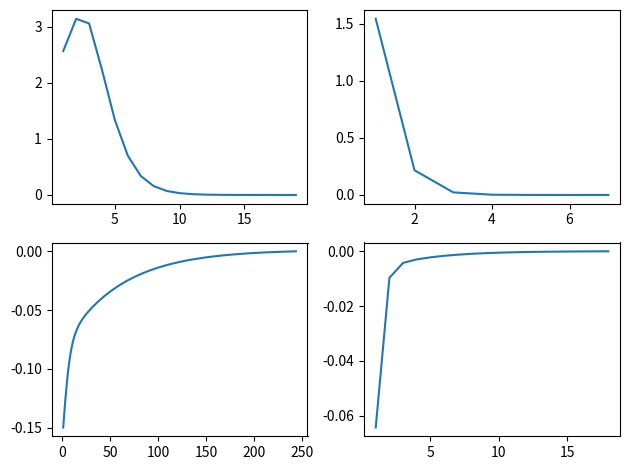

The script that saved this image:
from scipy import linalg
import numpy as np
import matplotlib.pyplot as plt
def dir_veciter(A,eps):
    #random unit vector
    v_1 = np.random.rand(A.shape[0])
    v_1 = v_1 / linalg.norm(v_1)
    #array of v
    V = []
    V.append(v_1)
    #eigenvalues
    lam = []
    k = 0
    while True:
        v_dach = A@V[k]
        lambda_k = v_dach@V[k]
        lam.append(lambda_k)
        v_k1 = v_dach / linalg.norm(v_dach)
        V.append(v_k1)
        if k>1:
            if abs((lambda_k-lam[k-1])/lambda_k)<eps:
                return lam,V
        k = k+1
def inv_veciter(A,lest,eps):
    #random unit vector
    v_1 = np.random.rand(A.shape[0])
    v_1 = v_1 / linalg.norm(v_1)
    #array of v
    V = []
    V.append(v_1)
    #eigenvalues
    lam = []
    k = 0
    while True:
        v_dach = np.linalg.inv(A-(lest*np.identity(A.shape[0]))) @ V[k]
        lambda_k = lest + 1/(v_dach@V[k])
        lam.append(lambda_k)
        v_k1 = v_dach / linalg.norm(v_dach)
        V.append(v_k1)
        if k>1:
            if abs((lambda_k-lam[k-1])/lambda_k)<eps:
                return lam,V
        k = k+1
    return lam,V

def PlotEigenvalueDifference(maxv, eigenvalues):
        deltas = []
        i = []
        count = 0;
        for k in eigenvalues:
            deltas.append(k-maxv)
            count = count+1
            i.append(count)
        return i,deltas

if __name__ == "__main__":
    eps = 1e-5 #epsilon
    fig, axs = plt.subplots(2, 2)
    A = np.array([[2, 0, 0.2], [0, -2, 1], [0.2, 1, -2]]) #A
    lam, V = dir_veciter(A, eps) 
    richtig = linalg.eig(A) #richtige Eigenwerte
    foundEigenvalues = lam
    biggestFoundEigenvalue = lam[-1]
    print("Gefundener größter Eigenwert für A:", biggestFoundEigenvalue)
    print("Gefunde Eigenwerte:",richtig)#gefundene Eigenwerte von linalg
    x,y = PlotEigenvalueDifference(biggestFoundEigenvalue, foundEigenvalues)
    axs[0,0].plot(x,y)
    lam, V = inv_veciter(A, -4, eps) #inverse methode
    foundEigenvalues = lam
    biggestFoundEigenvalue = lam[-1]
    x,y = PlotEigenvalueDifference(biggestFoundEigenvalue, foundEigenvalues)
    axs[0,1].plot(x,y)
    print("Größter gefundener Eigenwert mit Inverser Methode:",biggestFoundEigenvalue) #letzter eigenwert von der inversen methode
    B = np.array([[2, 0, 0.2], [0, 2.02, 1], [0.2, 1, -2]]) #B
    lam, V = dir_veciter(B, eps)
    richtig = linalg.eig(B) #richtige eigenwerte von linalg
    foundEigenvalues = lam
    biggestFoundEigenvalue = lam[-1]
    x,y = PlotEigenvalueDifference(biggestFoundEigenvalue, foundEigenvalues)
    axs[1,0].plot(x,y)
    print("Größter gefundener Eigenwert für B:",biggestFoundEigenvalue)
    print("Gefundene Eigenwerte:", richtig)
    lam, V = inv_veciter(B, 4, eps)
    print("Größter gefundener Eigenwert mit Inverser Methode:",biggestFoundEigenvalue)
    foundEigenvalues = lam
    biggestFoundEigenvalue = lam[-1]
    x,y = PlotEigenvalueDifference(biggestFoundEigenvalue, foundEigenvalues)
    axs[1,1].plot(x,y)
    fig.tight_layout()
    plt.show()


